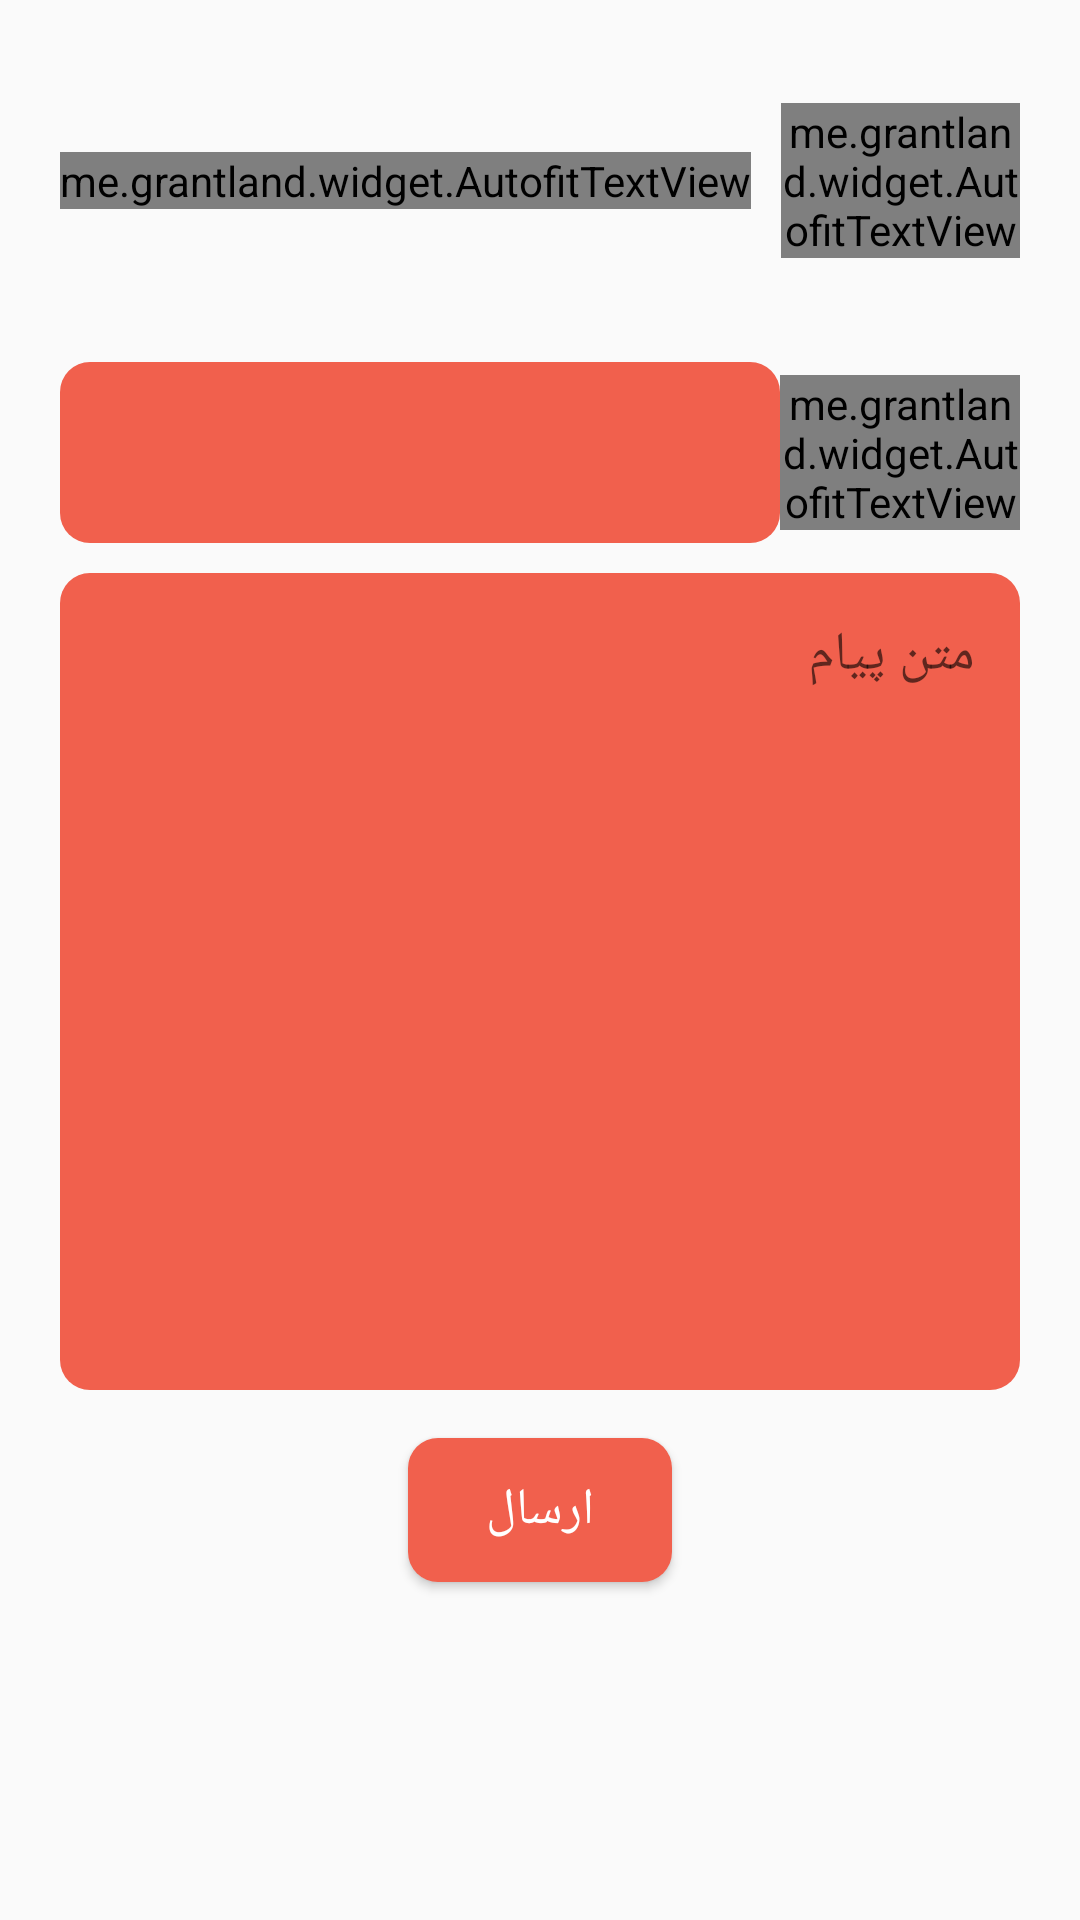

Layout XML and referenced resources for this Android screen:
<!-- AndroidManifest.xml: application theme AppTheme -->
<!-- res/layout/fragment_contact_us.xml -->
<?xml version="1.0" encoding="UTF-8"?>
<LinearLayout xmlns:android="http://schemas.android.com/apk/res/android"
    android:layout_width="match_parent"
    android:layout_height="match_parent"
    android:orientation="vertical">



    <LinearLayout
        android:layout_width="match_parent"
        android:layout_height="match_parent"
        android:layout_marginLeft="20dp"
        android:layout_marginRight="20dp"
        android:orientation="vertical">




        <LinearLayout
            android:layout_width="match_parent"
            android:layout_height="0dp"
            android:layout_weight="4"
            android:gravity="center"
            android:orientation="horizontal">

            <me.grantland.widget.AutofitTextView
                android:layout_width="wrap_content"
                android:layout_height="wrap_content"
                android:layout_marginRight="10dp"
                android:text="بوک هاب"
                android:textColor="@color/colorPrimary"
                android:textSize="17sp" />

            <me.grantland.widget.AutofitTextView
                android:layout_width="wrap_content"
                android:layout_height="wrap_content"
                android:text="ارسال پیام به"
                android:textColor="@android:color/black"
                android:textSize="17sp" />

        </LinearLayout>


        <LinearLayout
            android:layout_width="match_parent"
            android:layout_height="0dp"
            android:layout_weight="2"
            android:orientation="horizontal">


            <LinearLayout
                android:layout_width="0dp"
                android:layout_height="match_parent"
                android:layout_weight="3"
                android:gravity="center">

                <EditText
                    android:layout_width="match_parent"
                    android:layout_height="match_parent"
                    android:textColor="@android:color/black"
                    android:padding="5dp"
                    android:id="@+id/subjectEditTxt"
                    android:background="@drawable/add_desc_edit_text" />

            </LinearLayout>




            <LinearLayout
                android:layout_width="0dp"
                android:layout_height="match_parent"
                android:layout_weight="1"
                android:gravity="center">

                <me.grantland.widget.AutofitTextView
                    android:layout_width="wrap_content"
                    android:layout_height="wrap_content"
                    android:text="موضوع پیام"
                    android:textColor="@android:color/black" />

            </LinearLayout>

        </LinearLayout>




        <RelativeLayout
            android:layout_width="match_parent"
            android:layout_height="0dp"
            android:layout_marginTop="10dp"
            android:layout_weight="9"
            android:orientation="horizontal">

            <EditText
                android:layout_width="match_parent"
                android:layout_height="match_parent"
                android:background="@drawable/add_desc_edit_text"
                android:gravity="right|top"
                android:padding="15dp"

                android:id="@+id/MainMassage"
                android:hint="متن پیام"
                android:textColor="@android:color/black" />

        </RelativeLayout>




        <LinearLayout
            android:layout_width="match_parent"
            android:layout_height="0dp"
            android:layout_marginTop="10dp"
            android:layout_weight="2"
            android:gravity="center">

            <Button
                android:layout_width="wrap_content"
                android:layout_height="wrap_content"
                android:background="@drawable/setting_confirm"
                android:text="ارسال"
                android:id="@+id/sendButton_contactUs"
                android:textColor="@android:color/white"
                android:textSize="17sp" />

        </LinearLayout>

        <RelativeLayout
            android:layout_width="match_parent"
            android:layout_height="0dp"
            android:layout_weight="3.5" />

    </LinearLayout>

</LinearLayout>
<!-- resources referenced by this layout -->
<resources>
  <color name="colorPrimary">#f1604d</color>
  <!-- drawable add_desc_edit_text (drawable) -->
  <?xml version="1.0" encoding="utf-8"?>
  <shape xmlns:android="http://schemas.android.com/apk/res/android">
      <solid
          android:color="@color/mainColor"
          />
      <corners
          android:radius="10dp"
          />
  </shape>
  <!-- drawable setting_confirm (drawable) -->
  <?xml version="1.0" encoding="utf-8"?>
  <shape xmlns:android="http://schemas.android.com/apk/res/android">
  
      <solid
          android:color="@color/mainColor"
          />
  
      <corners
          android:radius="10dp"
          />
  </shape>
  <style name="AppTheme" parent="Theme.AppCompat.Light.NoActionBar">
          
          <item name="colorPrimary">@color/colorPrimary</item>
          <item name="colorPrimaryDark">@color/colorPrimaryDark</item>
          <item name="colorAccent">@color/colorAccent</item>
      </style>
  <color name="mainColor">#f1604d</color>
  <color name="colorPrimaryDark">#f1604d</color>
  <color name="colorAccent">#f1604d</color>
</resources>
